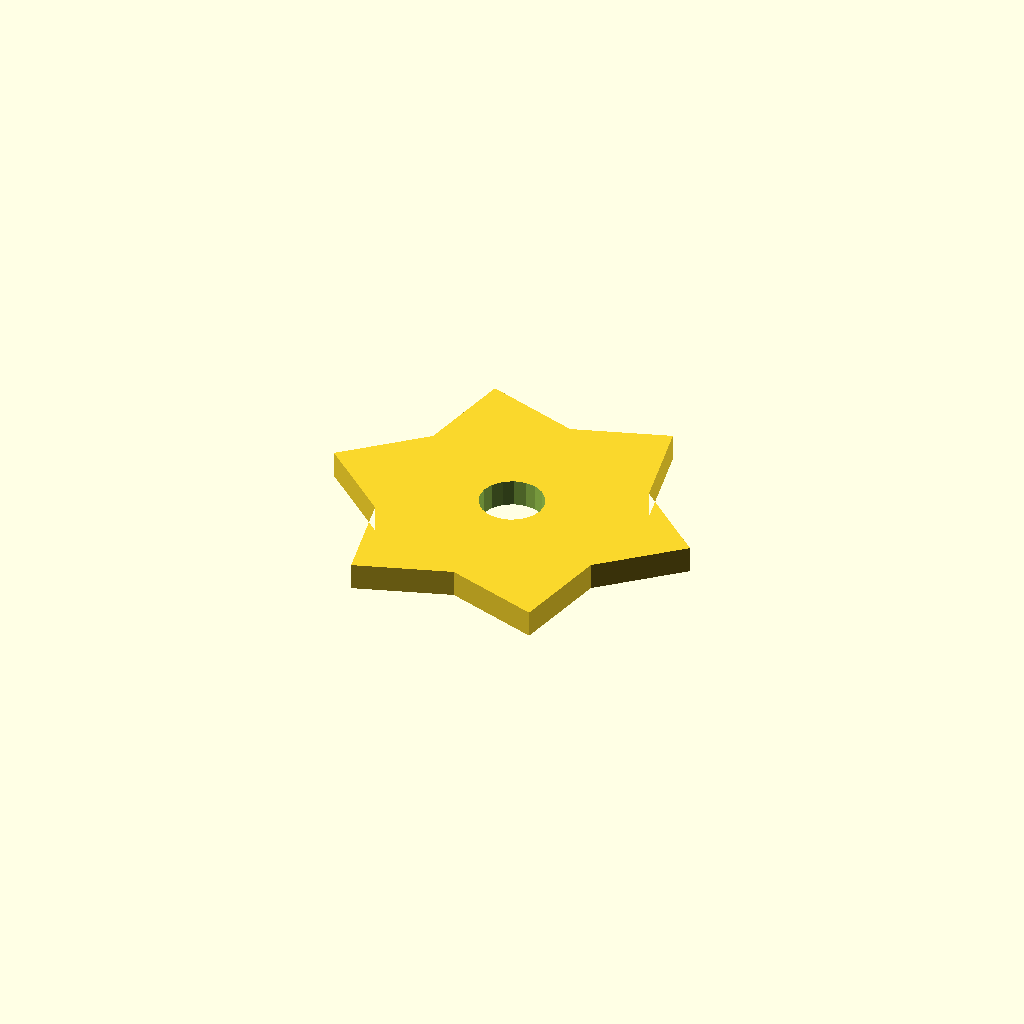
Cell 1 — every parameter at its default value.
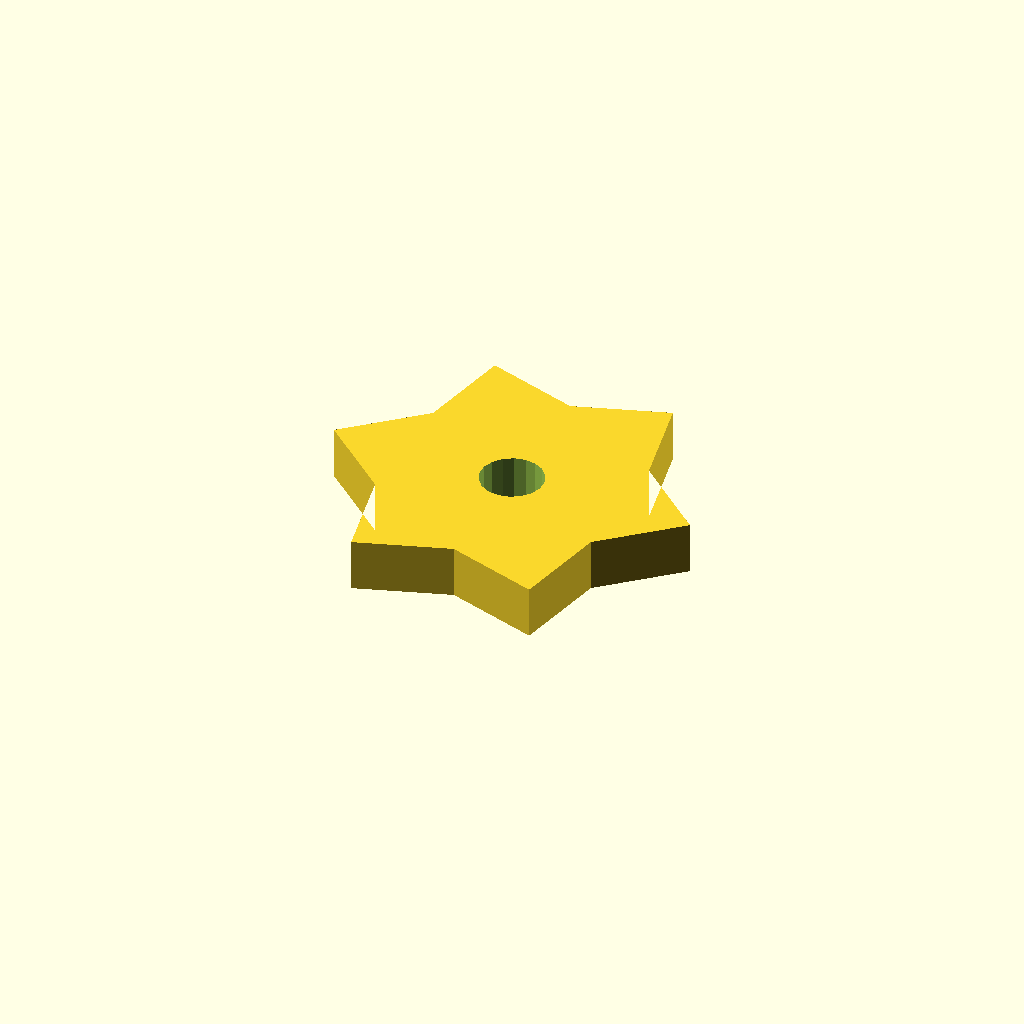
Cell 2 — plate_t set to 10, the other parameters unchanged.
One fixed orthographic camera (rotation 55°, 0°, 25°; colour scheme Cornfield) for every cell.
The OpenSCAD source (optional_data/data/sketch4/starwheels/part_0029.scad):
$fn = 32;

// ----------------------------------------------------------------------
// Star wheel: 6-point blunt, R35
// ----------------------------------------------------------------------

// --- parameters (mm) ---
n_points = 6;             // number of points / teeth
r_out = 35;               // tip radius
r_in = 24.5;              // root radius
bore_r = 6;               // centre bore radius
plate_t = 5;              // plate thickness, Z (extrusion height)
bore_d = 12;              // centre bore diameter

profile = [[0, 30.311], [13.782, 18.061], [17.5, 0], [35, 5.811], [52.5, 0], [56.218, 18.061], [70, 30.311], [56.218, 42.561], [52.5, 60.622], [35, 54.811], [17.5, 60.622], [13.782, 42.561]];  // primary outline, 12 points, counter clockwise
void_1 = [[40.89, 31.456], [40.143, 33.401], [38.776, 34.974], [36.953, 35.984], [34.895, 36.31], [32.85, 35.912], [31.064, 34.839], [29.752, 33.22], [29.074, 31.249], [29.11, 29.166], [29.857, 27.221], [31.224, 25.648], [33.047, 24.638], [35.105, 24.312], [37.15, 24.709], [38.936, 25.783], [40.248, 27.402], [40.926, 29.372]];  // centre bore, 18 points

// --- the one profile operation ---
difference() {
  linear_extrude(height = plate_t) polygon(points = profile);
  translate([0, 0, -1])
    linear_extrude(height = plate_t + 2) polygon(points = void_1);
}
Customizer parameters (derived from the source; name, type, default, range or options):
n_points: number, default 6
r_out: number, default 35
r_in: number, default 24.5
bore_r: number, default 6
plate_t: number, default 5
bore_d: number, default 12
